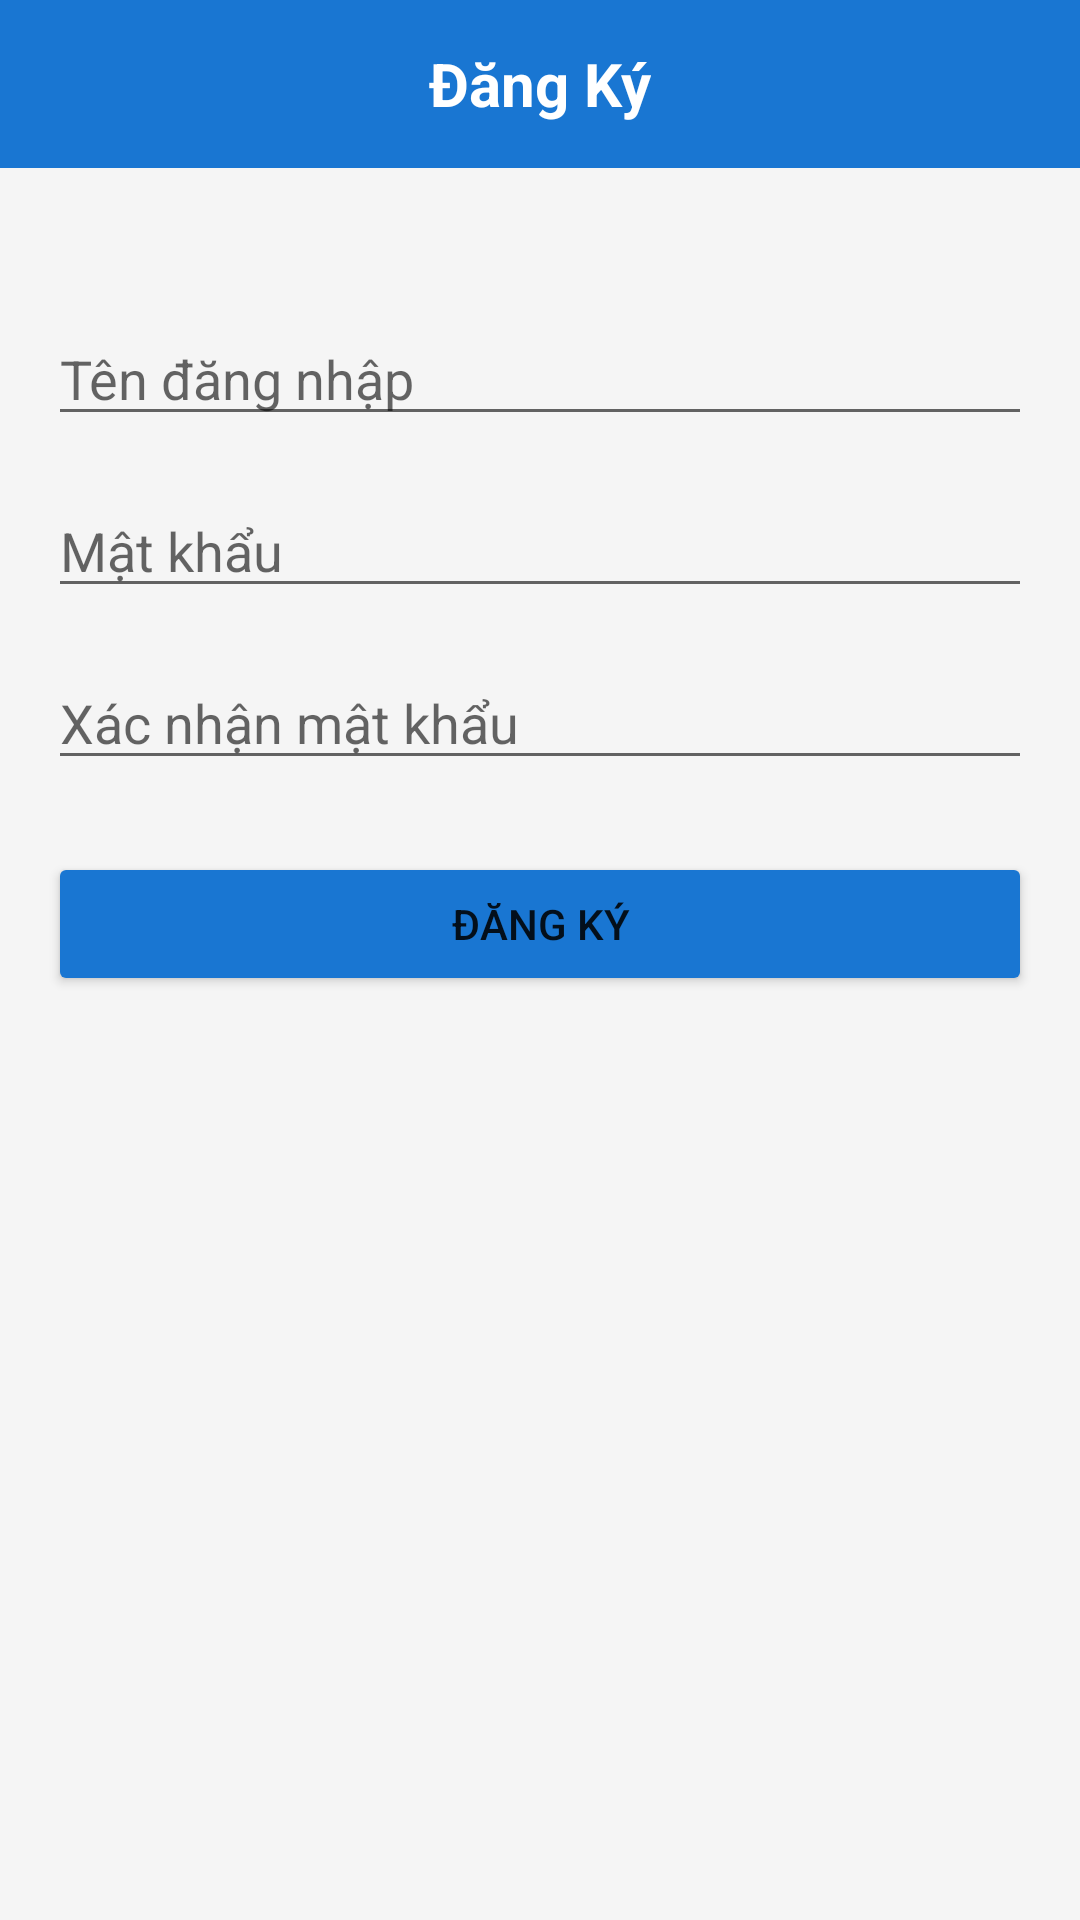

Produce the Android XML layout that renders to this screen, including the resource entries it uses.
<!-- AndroidManifest.xml: application theme Theme.BadmintonCourtManager -->
<!-- res/layout/activity_register.xml -->
<?xml version="1.0" encoding="utf-8"?>
<LinearLayout xmlns:android="http://schemas.android.com/apk/res/android"
    android:layout_width="match_parent"
    android:layout_height="match_parent"
    android:orientation="vertical"
    android:background="@color/background">

    
    <RelativeLayout
        android:layout_width="match_parent"
        android:layout_height="56dp"
        android:background="@color/primary"
        android:paddingHorizontal="8dp">

        <ImageButton
            android:id="@+id/button_back"
            android:layout_width="48dp"
            android:layout_height="48dp"
            android:layout_centerVertical="true"
            android:background="?attr/selectableItemBackgroundBorderless"
            android:src="@drawable/ic_back"
            android:padding="12dp"
            android:contentDescription="Quay lại" />

        <TextView
            android:id="@+id/text_title"
            android:layout_width="wrap_content"
            android:layout_height="wrap_content"
            android:layout_centerInParent="true"
            android:text="Đăng Ký"
            android:textColor="@android:color/white"
            android:textSize="20sp"
            android:textStyle="bold" />
    </RelativeLayout>

    
    <LinearLayout
        android:layout_width="match_parent"
        android:layout_height="match_parent"
        android:orientation="vertical"
        android:padding="16dp">

        <EditText
            android:id="@+id/edit_username"
            android:layout_width="match_parent"
            android:layout_height="wrap_content"
            android:hint="Tên đăng nhập"
            android:inputType="text"
            android:layout_marginTop="32dp" />

        <EditText
            android:id="@+id/edit_password"
            android:layout_width="match_parent"
            android:layout_height="wrap_content"
            android:hint="Mật khẩu"
            android:inputType="textPassword"
            android:layout_marginTop="16dp" />

        <EditText
            android:id="@+id/edit_confirm_password"
            android:layout_width="match_parent"
            android:layout_height="wrap_content"
            android:hint="Xác nhận mật khẩu"
            android:inputType="textPassword"
            android:layout_marginTop="16dp" />

        <Button
            android:id="@+id/button_register"
            android:layout_width="match_parent"
            android:layout_height="wrap_content"
            android:text="Đăng ký"
            android:backgroundTint="@color/primary"
            android:layout_marginTop="24dp" />

    </LinearLayout>
</LinearLayout>
<!-- resources referenced by this layout -->
<resources>
  <color name="background">#F5F5F5</color>
  <color name="primary">#1976D2</color>
  <style name="Theme.BadmintonCourtManager" parent="Theme.MaterialComponents.DayNight.DarkActionBar">
          <item name="colorPrimary">@color/primary</item>
          <item name="colorPrimaryVariant">@color/primary</item>
          <item name="colorOnPrimary">@android:color/white</item>
          <item name="colorSecondary">@color/secondary</item>
          <item name="colorSecondaryVariant">@color/secondary</item>
          <item name="colorOnSecondary">@android:color/white</item>
          <item name="android:statusBarColor" tools:targetApi="l">?attr/colorPrimaryVariant</item>
      </style>
  <color name="secondary">#D81B60</color>
</resources>
